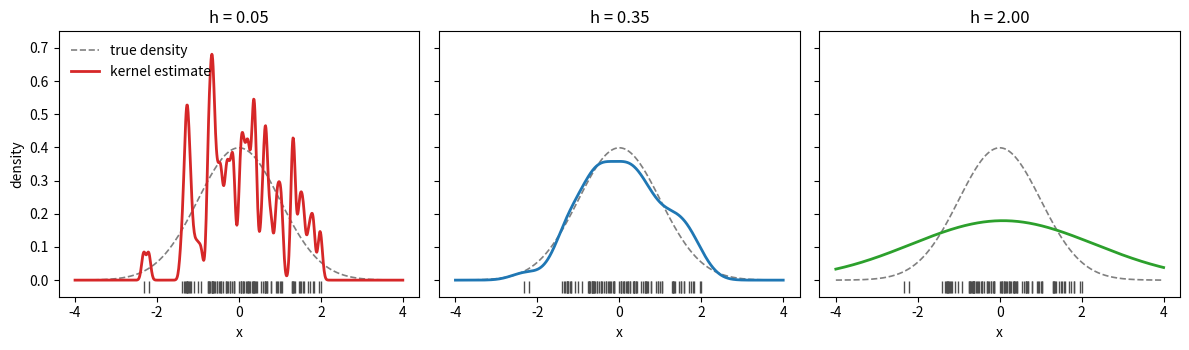

Reproduce this figure in Python.
"""Gaussian kernel density estimates of an N(0, 1) sample for three bandwidths."""

import numpy as np
import matplotlib.pyplot as plt

rng = np.random.default_rng(0)
x = rng.standard_normal(100)
grid = np.linspace(-4, 4, 801)
true = np.exp(-grid**2 / 2) / np.sqrt(2 * np.pi)

iqr = np.subtract(*np.percentile(x, [75, 25]))
h_ref = 0.9 * min(x.std(ddof=1), iqr / 1.34) * len(x) ** (-0.2)


def kde(points, data, h):
    u = (points[:, None] - data[None, :]) / h
    return np.exp(-u**2 / 2).sum(axis=1) / (len(data) * h * np.sqrt(2 * np.pi))


fig, axes = plt.subplots(1, 3, figsize=(12, 3.6), sharey=True)
for ax, h, col in zip(axes, [0.05, h_ref, 2.0], ["C3", "C0", "C2"]):
    ax.plot(grid, true, "--", color="0.5", lw=1.2, label="true density")
    ax.plot(grid, kde(grid, x, h), color=col, lw=2, label="kernel estimate")
    ax.plot(x, np.full_like(x, -0.02), "|", color="0.3", ms=8)
    ax.set_title(f"h = {h:.2f}")
    ax.set_xlabel("x")
    ax.set_ylim(-0.05, 0.75)
axes[0].set_ylabel("density")
axes[0].legend(frameon=False, loc="upper left")
fig.tight_layout()
